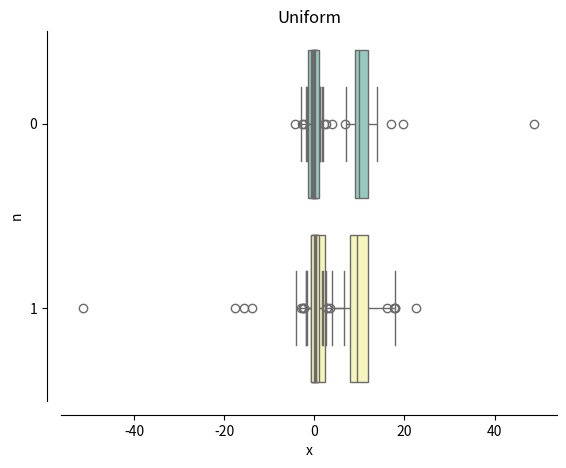

Python code for this plot:
from scipy.stats import norm, laplace, poisson, cauchy, uniform
import numpy as np
import math as m
import seaborn as sns
import matplotlib.pyplot as plt

size = [20, 100]

def drawBoxplot(tips, name):
    sns.boxplot(data=tips, orient='h', palette="Set3")
    sns.despine(offset=10)
    plt.title(name)
    plt.xlabel("x")
    plt.ylabel("n")
    plt.savefig(str(name)+'.jpg')

def len_mus(Q1, Q3):
    X1 = Q1 - 3 / 2 * (Q3 - Q1)
    X2 = Q3 + 3 / 2 * (Q3 - Q1)
    return X1, X2

def outlier(sample):
    outliers = 0
    sample.sort()
    Q1 = np.quantile(sample, 0.25)
    Q3 = np.quantile(sample, 0.75)
    X1, X2 = len_mus(Q1, Q3)
    for x in sample:
        if x < X1 or x > X2:
            outliers += 1
    return outliers

#Нормальное распределение
tips, sum_outlier = [], 0
for s in size:
    for i in range(1000):
        sample = norm.rvs(size=s)
        sum_outlier += outlier(sample)
    result = sum_outlier / (s * 1000)
    print("n =", s, "%.2f" % result)
    sample = norm.rvs(size=s)
    sample.sort()
    tips.append(sample)
drawBoxplot(tips, "Normal")

#Распределение Коши
tips, sum_outlier =  [], 0
for s in size:
    for i in range(1000):
        sample = cauchy.rvs(size=s)
        sample.sort()
        sum_outlier += outlier(sample)
    result = sum_outlier / (s * 1000)
    print("n =", s, "%.2f" % result)
    sample = cauchy.rvs(size=s)
    sample.sort()
    tips.append(sample)
drawBoxplot(tips, "Cauchy")

#Распределение Лапласа
tips, sum_outlier = [], 0
for s in size:
    for i in range(1000):
        sample = laplace.rvs(size=s, scale=1 / m.sqrt(2), loc=0)
        sample.sort()
        sum_outlier += outlier(sample)
    result = sum_outlier / (s * 1000)
    print("n =", s, "%.2f" % result)
    sample = laplace.rvs(size=s, scale=1 / m.sqrt(2), loc=0)
    sample.sort()
    tips.append(sample)
drawBoxplot(tips, "Laplace")

#Распределение Пуассона
tips, sum_outlier = [], 0
for s in size:
    for i in range(1000):
        sample = poisson.rvs(mu=10, size=s)
        sample.sort()
        sum_outlier += outlier(sample)
    result = sum_outlier / (s * 1000)
    print("n =", s, "%.2f" % result)
    sample = poisson.rvs(mu=10, size=s)
    sample.sort()
    tips.append(sample)
drawBoxplot(tips, "Poisson")

#Равномерное распределение
tips, sum_outlier = [], 0
for s in size:
    for i in range(1000):
        sample = uniform.rvs(-m.sqrt(3), 2 * m.sqrt(3), size=s)
        sample.sort()
        sum_outlier += outlier(sample)
    result = sum_outlier / (s * 1000)
    print("n =", s, "%.2f" % result)
    sample = uniform.rvs(-m.sqrt(3), 2 * m.sqrt(3), size=s)
    sample.sort()
    tips.append(sample)
drawBoxplot(tips, "Uniform")


#Теоретическая вероятность выбросов
Q1 = norm.ppf(0.25)
Q3 = norm.ppf(0.75)
X1, X2 = len_mus(Q1, Q3)
P = norm.cdf(X1) + 1 - norm.cdf(X2)
print("%.3f" % Q1, "%.3f" % Q3, "%.3f" % X1, "%.3f" % X2, "%.3f" % P)

Q1 = cauchy.ppf(0.25)
Q3 = cauchy.ppf(0.75)
X1, X2 = len_mus(Q1, Q3)
P = cauchy.cdf(X1) + 1 - cauchy.cdf(X2)
print("%.3f" % Q1, "%.3f" % Q3, "%.3f" % X1, "%.3f" % X2, "%.3f" % P)

Q1 = laplace(scale=1 / m.sqrt(2), loc=0).ppf(0.25)
Q3 = laplace(scale=1 / m.sqrt(2), loc=0).ppf(0.75)
X1, X2 = len_mus(Q1, Q3)
P = laplace(scale=1 / m.sqrt(2), loc=0).cdf(X1) + 1 - laplace(scale=1 / m.sqrt(2), loc=0).cdf(X2)
print("%.3f" % Q1, "%.3f" % Q3, "%.3f" % X1, "%.3f" % X2, "%.3f" % P)

Q1 = poisson(mu=10).ppf(0.25)
Q3 = poisson(mu=10).ppf(0.75)
X1, X2 = len_mus(Q1, Q3)
P = poisson(mu=10).cdf(X1) + 1 - poisson(mu=10).cdf(X2) - poisson(mu=10).pmf(X1)
print("%.3f" % Q1, "%.3f" % Q3, "%.3f" % X1, "%.3f" % X2, "%.3f" % P)

Q1 = uniform(-m.sqrt(3), 2 * m.sqrt(3)).ppf(0.25)
Q3 = uniform(-m.sqrt(3), 2 * m.sqrt(3)).ppf(0.75)
X1, X2 = len_mus(Q1, Q3)
P = uniform(-m.sqrt(3), 2 * m.sqrt(3)).cdf(X1) + 1 - uniform(-m.sqrt(3), 2 * m.sqrt(3)).cdf(X2)
print("%.3f" % Q1, "%.3f" % Q3, "%.3f" % X1, "%.3f" % X2, "%.3f" % P)
